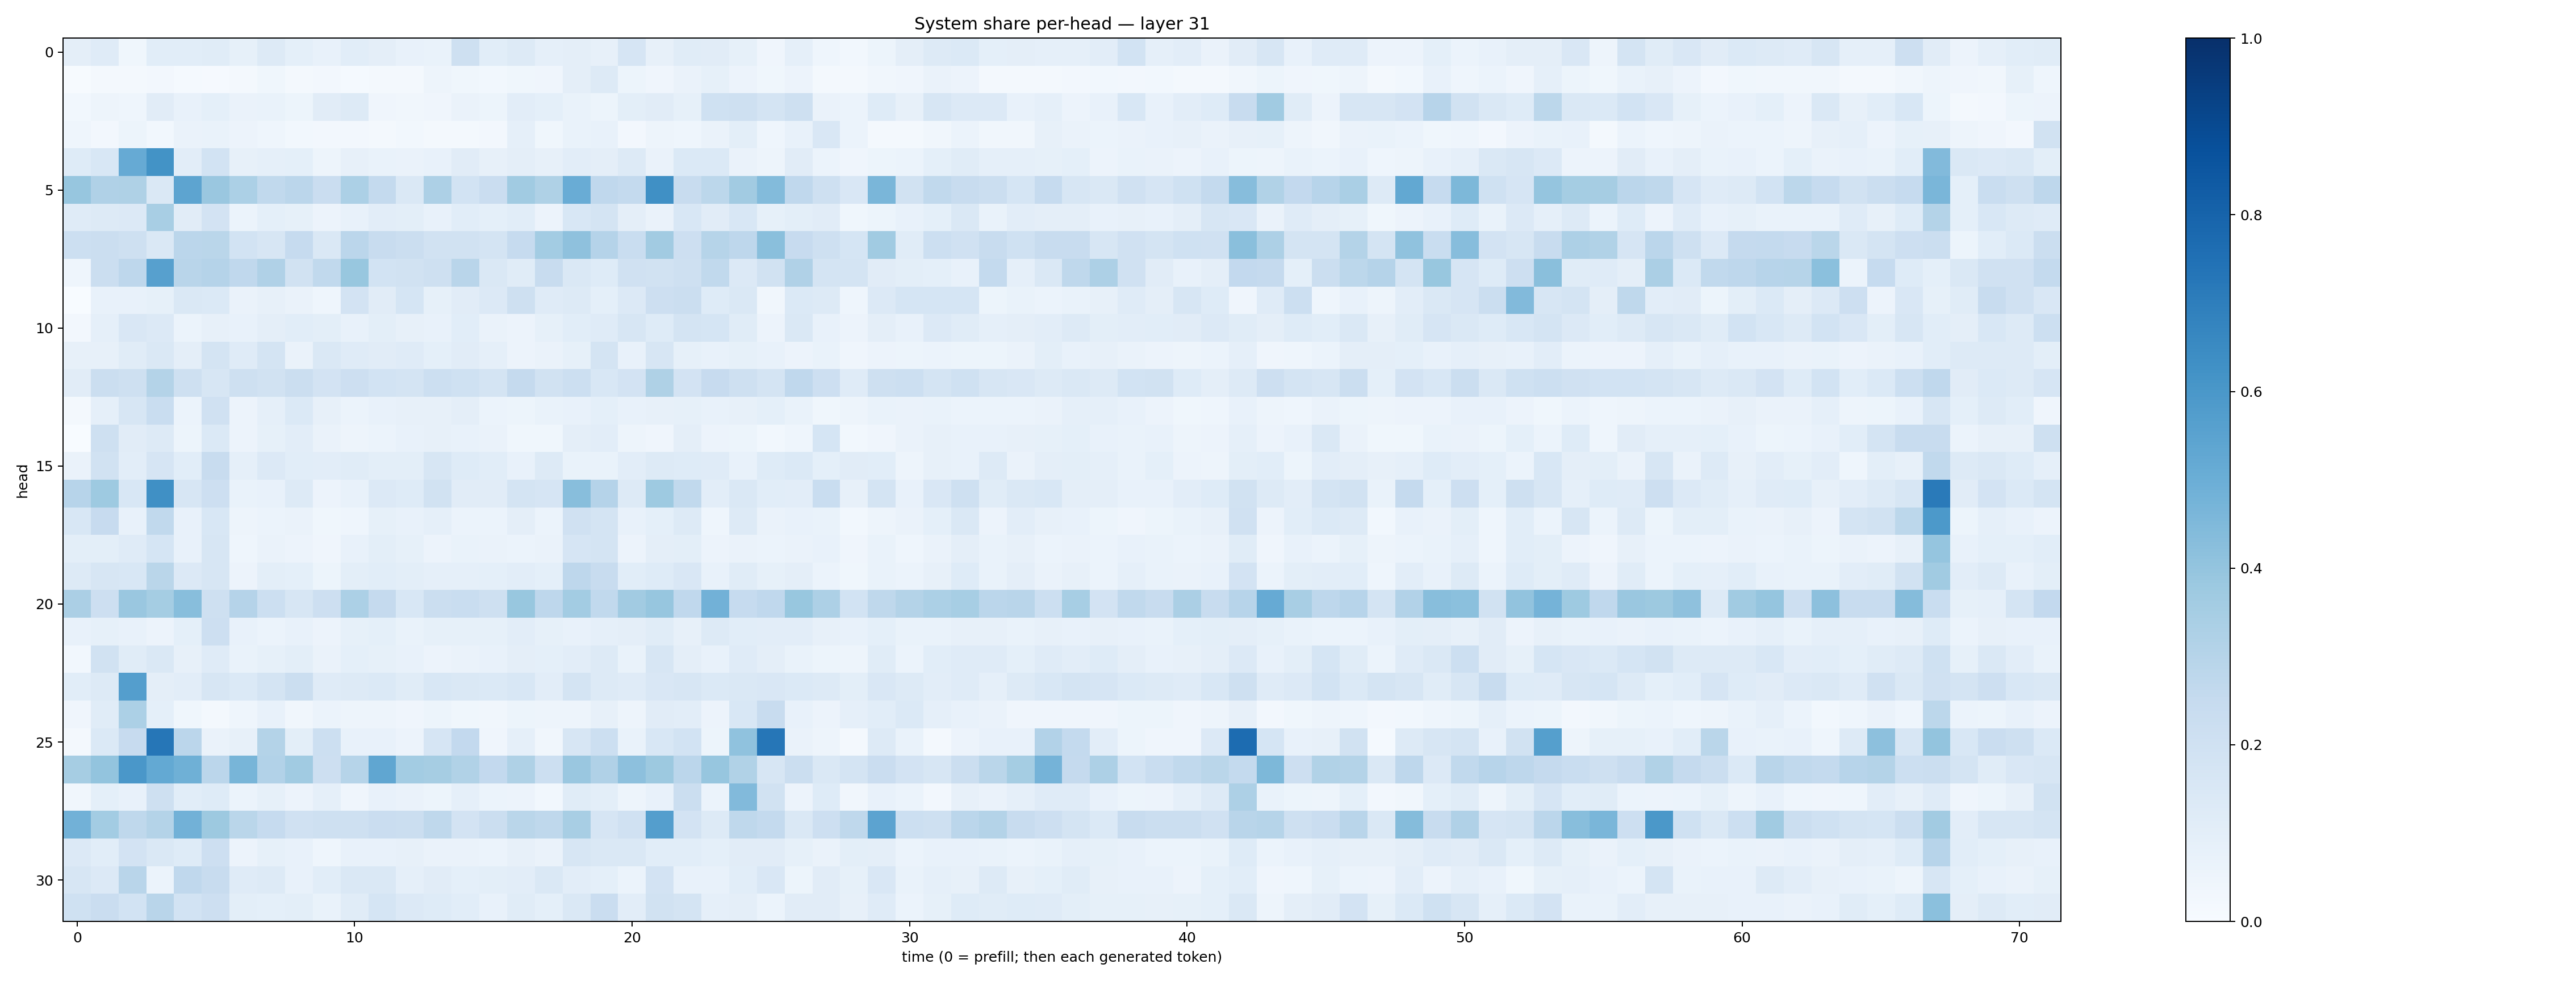

The data file committed next to this chart (first rows):
0.09490745, 0.11790582, 0.037484054, 0.10694432, 0.106948555, 0.113514476, 0.08398445, 0.12959474, 0.09080367, 0.07390593, 0.10736687, 0.09529393, 0.07767721, 0.06876513, 0.20678462, 0.10694973, 0.12960154, 0.08640946, 0.09616455, 0.08146179, 0.16489574, 0.08019549, 0.11711866, 0.10966025
0.006986, 0.02066, 0.01993, 0.02639, 0.01393, 0.01116, 0.02027, 0.03857, 0.01974, 0.0242, 0.0126, 0.01813, 0.0191, 0.04757, 0.03904, 0.02777, 0.03841, 0.04285, 0.09748, 0.1299, 0.05084, 0.03997, 0.06566, 0.08231
0.02767, 0.0498, 0.04314, 0.1128, 0.07169, 0.09172, 0.0633, 0.07023, 0.05288, 0.1117, 0.1312, 0.03957, 0.03465, 0.04208, 0.06254, 0.05306, 0.1026, 0.09274, 0.06813, 0.05086, 0.09909, 0.1115, 0.08476, 0.2028
0.04381, 0.02511, 0.05149, 0.0281, 0.06332, 0.06869, 0.0574, 0.0451, 0.02958, 0.02447, 0.027, 0.02136, 0.02811, 0.02025, 0.01657, 0.02624, 0.08607, 0.03814, 0.06775, 0.07407, 0.02545, 0.04985, 0.04467, 0.06476
0.1217, 0.1539, 0.5128, 0.6186, 0.1018, 0.1866, 0.08069, 0.08629, 0.09204, 0.04945, 0.07822, 0.06974, 0.06583, 0.07177, 0.1096, 0.07913, 0.09668, 0.08137, 0.105, 0.0956, 0.1289, 0.06416, 0.139, 0.1385
0.3922, 0.3201, 0.3213, 0.1423, 0.5394, 0.3853, 0.329, 0.2646, 0.2838, 0.2301, 0.329, 0.2558, 0.1422, 0.3246, 0.1858, 0.2288, 0.3635, 0.321, 0.504, 0.2675, 0.2553, 0.6316, 0.2345, 0.2785
0.1175, 0.1267, 0.1355, 0.3406, 0.1117, 0.1798, 0.06066, 0.09209, 0.08368, 0.05576, 0.07312, 0.1044, 0.09898, 0.07771, 0.108, 0.09085, 0.1062, 0.05617, 0.1534, 0.1794, 0.0949, 0.06554, 0.1551, 0.1114
0.2164, 0.2239, 0.205, 0.1414, 0.2814, 0.2889, 0.1874, 0.1632, 0.2462, 0.1478, 0.2825, 0.2355, 0.2263, 0.1877, 0.1939, 0.1774, 0.2477, 0.3579, 0.4117, 0.3016, 0.2339, 0.3608, 0.2143, 0.3006
0.04576, 0.2259, 0.2754, 0.5611, 0.2896, 0.3021, 0.269, 0.3201, 0.192, 0.2629, 0.3902, 0.1847, 0.1903, 0.2087, 0.2916, 0.1452, 0.117, 0.2397, 0.1433, 0.1223, 0.1981, 0.1881, 0.2109, 0.265
0.001067, 0.07215, 0.07596, 0.08525, 0.1412, 0.1373, 0.06507, 0.07945, 0.0629, 0.04529, 0.1798, 0.111, 0.171, 0.08505, 0.1109, 0.1357, 0.2076, 0.1172, 0.1269, 0.09248, 0.133, 0.2116, 0.2236, 0.1237
0.02492, 0.08748, 0.1503, 0.1354, 0.06138, 0.07898, 0.07801, 0.09544, 0.1058, 0.09953, 0.0745, 0.1, 0.08025, 0.07794, 0.1076, 0.06581, 0.05532, 0.08443, 0.1077, 0.1195, 0.161, 0.1242, 0.1747, 0.1716
0.08131, 0.08084, 0.1136, 0.1451, 0.09522, 0.1724, 0.1184, 0.1722, 0.06465, 0.1419, 0.1173, 0.1096, 0.1179, 0.093, 0.1114, 0.08741, 0.05788, 0.06526, 0.08321, 0.1789, 0.07061, 0.1633, 0.08368, 0.07683
0.1113, 0.2258, 0.2076, 0.3055, 0.2054, 0.1614, 0.205, 0.1936, 0.2257, 0.1818, 0.2146, 0.1872, 0.1736, 0.2157, 0.2017, 0.1794, 0.2518, 0.1909, 0.2163, 0.1528, 0.1797, 0.3222, 0.1808, 0.2427
0.01859, 0.0894, 0.1597, 0.2311, 0.06215, 0.1982, 0.05646, 0.08876, 0.1383, 0.08017, 0.0607, 0.07203, 0.07972, 0.08154, 0.09677, 0.06026, 0.05194, 0.06655, 0.07126, 0.09372, 0.07733, 0.07937, 0.08319, 0.07482
0.0004255, 0.2072, 0.1101, 0.1272, 0.05233, 0.1396, 0.05722, 0.08418, 0.1043, 0.06487, 0.04863, 0.06123, 0.07534, 0.07955, 0.07459, 0.06339, 0.03756, 0.0372, 0.0946, 0.1039, 0.04955, 0.04008, 0.09622, 0.05614
0.06329, 0.1949, 0.1016, 0.1675, 0.1074, 0.2346, 0.08594, 0.136, 0.1072, 0.105, 0.1169, 0.09864, 0.09988, 0.1636, 0.1218, 0.1067, 0.07781, 0.1256, 0.06896, 0.06837, 0.1028, 0.129, 0.1216, 0.1209
0.2934, 0.3733, 0.1545, 0.6308, 0.1637, 0.211, 0.07021, 0.07597, 0.1322, 0.05785, 0.07719, 0.1359, 0.1214, 0.1952, 0.1126, 0.1095, 0.179, 0.1658, 0.429, 0.3015, 0.1296, 0.3745, 0.2627, 0.1019
0.1555, 0.2443, 0.07696, 0.2622, 0.07656, 0.1542, 0.04737, 0.05862, 0.06528, 0.03516, 0.04656, 0.08516, 0.07643, 0.08924, 0.06021, 0.06172, 0.09431, 0.06182, 0.196, 0.1729, 0.07661, 0.09181, 0.1293, 0.0466
0.09865, 0.1001, 0.1179, 0.17, 0.07216, 0.1605, 0.0453, 0.06266, 0.05665, 0.04115, 0.07411, 0.09851, 0.0823, 0.05678, 0.06905, 0.06336, 0.05901, 0.06553, 0.1673, 0.1753, 0.05789, 0.09501, 0.09853, 0.05685
0.131, 0.1617, 0.1562, 0.2878, 0.136, 0.164, 0.0561, 0.1001, 0.09001, 0.05372, 0.09876, 0.1056, 0.09877, 0.08626, 0.08733, 0.09036, 0.1039, 0.09313, 0.2736, 0.2413, 0.1073, 0.1227, 0.1508, 0.071
0.333, 0.213, 0.3829, 0.3549, 0.4291, 0.2053, 0.3021, 0.2166, 0.1619, 0.2148, 0.3318, 0.2529, 0.1531, 0.2239, 0.2322, 0.2104, 0.3878, 0.2764, 0.3557, 0.2653, 0.3604, 0.3924, 0.2676, 0.4821
0.07091, 0.08541, 0.07231, 0.05559, 0.09213, 0.2117, 0.07235, 0.05926, 0.07346, 0.05524, 0.08522, 0.09185, 0.06796, 0.08255, 0.08432, 0.08575, 0.1033, 0.08275, 0.07281, 0.08898, 0.09672, 0.1138, 0.08111, 0.1297
0.03112, 0.1936, 0.1158, 0.1447, 0.07828, 0.1181, 0.06643, 0.08466, 0.1009, 0.06265, 0.09117, 0.08427, 0.07412, 0.05569, 0.06523, 0.07771, 0.09713, 0.09064, 0.1038, 0.1295, 0.06971, 0.1573, 0.0976, 0.07304
0.1074, 0.1311, 0.5685, 0.09659, 0.1042, 0.1607, 0.1392, 0.1735, 0.2201, 0.1185, 0.129, 0.1385, 0.1133, 0.1553, 0.1479, 0.1401, 0.1536, 0.1026, 0.1754, 0.1322, 0.1194, 0.1499, 0.1619, 0.14
0.04133, 0.1164, 0.3284, 0.09244, 0.03613, 0.0157, 0.0436, 0.07203, 0.03391, 0.06169, 0.04855, 0.04719, 0.04055, 0.05341, 0.0384, 0.03459, 0.05174, 0.04842, 0.04744, 0.08105, 0.04865, 0.112, 0.1033, 0.05668
0.01947, 0.1375, 0.2428, 0.7277, 0.2834, 0.06291, 0.0805, 0.3066, 0.09891, 0.2175, 0.0734, 0.0739, 0.0563, 0.1654, 0.2613, 0.04197, 0.08735, 0.03358, 0.1566, 0.2165, 0.06662, 0.1534, 0.1842, 0.05205
0.3478, 0.3997, 0.5993, 0.5227, 0.4912, 0.2813, 0.4678, 0.3109, 0.3643, 0.2115, 0.3001, 0.5346, 0.3591, 0.3501, 0.3137, 0.258, 0.3209, 0.2179, 0.3853, 0.3195, 0.4153, 0.3783, 0.2841, 0.3944
0.03299, 0.09349, 0.07176, 0.2057, 0.1094, 0.1245, 0.06241, 0.08529, 0.05523, 0.08611, 0.04174, 0.07453, 0.06568, 0.05453, 0.08936, 0.06144, 0.05842, 0.02746, 0.1155, 0.09852, 0.0474, 0.07158, 0.2209, 0.0625
0.4835, 0.3561, 0.271, 0.3055, 0.4805, 0.3774, 0.2883, 0.2483, 0.197, 0.206, 0.2047, 0.2269, 0.2211, 0.2725, 0.1802, 0.2251, 0.2859, 0.2713, 0.3429, 0.1665, 0.1985, 0.5686, 0.1814, 0.1274
0.1337, 0.1088, 0.1817, 0.1411, 0.1228, 0.2111, 0.05611, 0.08488, 0.07267, 0.04348, 0.07595, 0.0734, 0.07821, 0.06483, 0.06456, 0.05897, 0.07931, 0.0664, 0.1569, 0.1445, 0.1433, 0.109, 0.1058, 0.09264
0.1567, 0.1335, 0.2908, 0.06213, 0.2678, 0.2356, 0.1197, 0.1272, 0.07475, 0.1057, 0.1438, 0.1419, 0.08974, 0.1117, 0.09107, 0.1013, 0.1016, 0.1436, 0.1026, 0.09028, 0.06037, 0.1805, 0.07505, 0.07427
0.2002, 0.2277, 0.1837, 0.2893, 0.187, 0.213, 0.1003, 0.08993, 0.09815, 0.06905, 0.115, 0.1698, 0.1366, 0.1217, 0.1087, 0.07485, 0.1171, 0.09034, 0.1421, 0.2296, 0.1047, 0.1885, 0.1752, 0.08726
